The GitHub repository conglam56/AutoSort-IoT contains a labelled image folder "kumquat" with 3 categories: green, reject, ripe. Examples follow, each with its label.

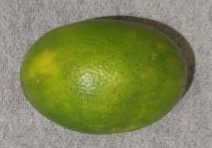
Label: green

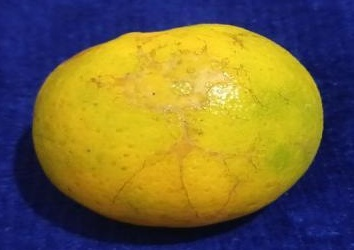
Label: ripe

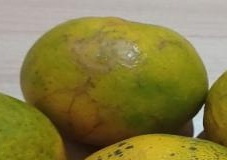
Label: reject

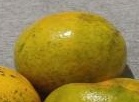
Label: ripe

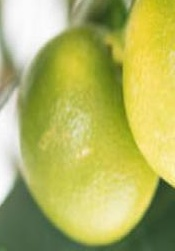
Label: green

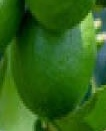
Label: green
